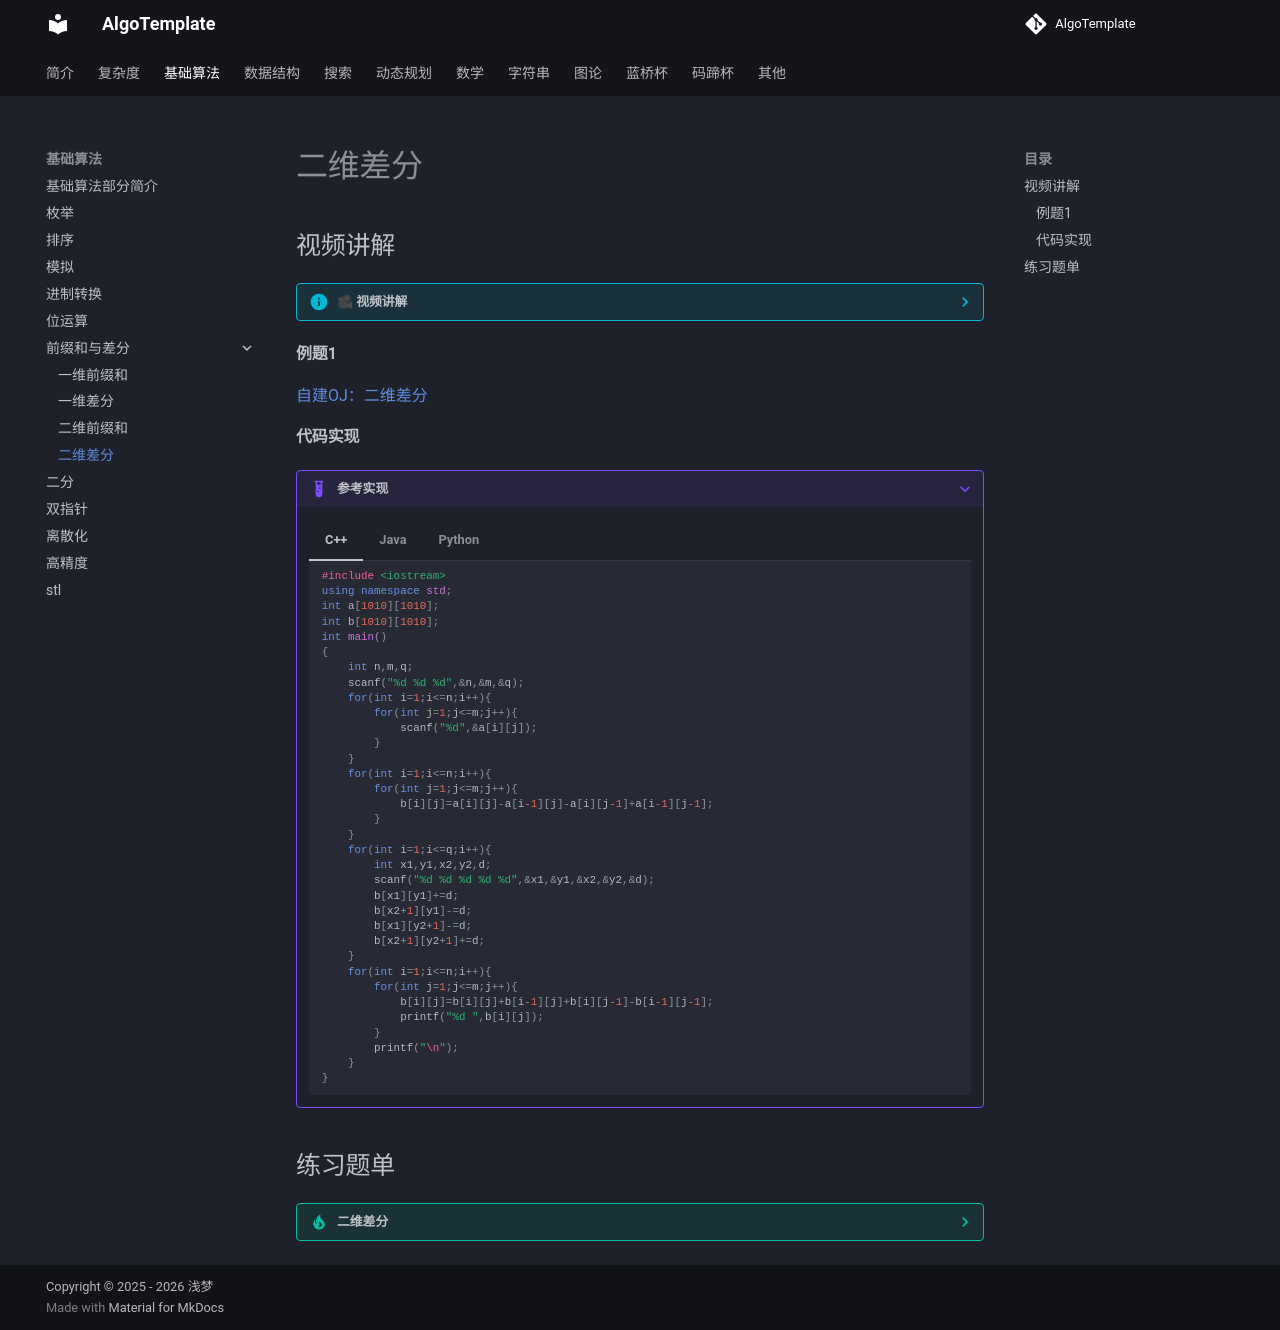

repository: AlgoTemplate/AlgoTemplate · page: base/prefix_difference/difference_2d.html · generator: mkdocs

## 视频讲解

??? info "🎥 视频讲解"
    <iframe 
      src="https://player.bilibili.com/player.html?bvid=BV1GyQBBtEgv"
      scrolling="no" 
      frameborder="0" 
      allowfullscreen="true"
      width="100%" 
      height="500">
    </iframe>
#### 例题1

[自建OJ：二维差分](http://47.121.118.174/p/41)

#### 代码实现

???+ example "参考实现"

    === "C++"
        ```c++
        #include <iostream>
        using namespace std;
        int a[1010][1010];
        int b[1010][1010];
        int main()
        {
            int n,m,q;
            scanf("%d %d %d",&n,&m,&q);
            for(int i=1;i<=n;i++){
                for(int j=1;j<=m;j++){
                    scanf("%d",&a[i][j]);
                }
            }
            for(int i=1;i<=n;i++){
                for(int j=1;j<=m;j++){
                    b[i][j]=a[i][j]-a[i-1][j]-a[i][j-1]+a[i-1][j-1];
                }
            }
            for(int i=1;i<=q;i++){
                int x1,y1,x2,y2,d;
                scanf("%d %d %d %d %d",&x1,&y1,&x2,&y2,&d);
                b[x1][y1]+=d;
                b[x2+1][y1]-=d;
                b[x1][y2+1]-=d;
                b[x2+1][y2+1]+=d; 
            }
            for(int i=1;i<=n;i++){
                for(int j=1;j<=m;j++){
                    b[i][j]=b[i][j]+b[i-1][j]+b[i][j-1]-b[i-1][j-1];
                    printf("%d ",b[i][j]);
                }
                printf("\n"); 
            } 
        }
        ```
    === "Java"
        ```java
        import java.util.Scanner;

        public class Main {
            public static void main(String[] args) {
                Scanner sc = new Scanner(System.in);
                int n = sc.nextInt();
                int m = sc.nextInt();
                int q = sc.nextInt();
                int[][] a = new int[n + 1][m + 1];
                int[][] b = new int[n + 1][m + 1];

                for (int i = 1; i <= n; i++) {
                    for (int j = 1; j <= m; j++) {
                        a[i][j] = sc.nextInt();
                    }
                }

                for (int i = 1; i <= n; i++) {
                    for (int j = 1; j <= m; j++) {
                        b[i][j] = a[i][j] - a[i - 1][j] - a[i][j - 1] + a[i - 1][j - 1];
                    }
                }

                for (int i = 1; i <= q; i++) {
                    int x1 = sc.nextInt();
                    int y1 = sc.nextInt();
                    int x2 = sc.nextInt();
                    int y2 = sc.nextInt();
                    int d = sc.nextInt();
                    b[x1][y1] += d;
                    b[x2 + 1][y1] -= d;
                    b[x1][y2 + 1] -= d;
                    b[x2 + 1][y2 + 1] += d;
                } 
                for (int i = 1; i <= n; i++) {
                    for (int j = 1; j <= m; j++) {
                        b[i][j] = b[i][j] + b[i - 1][j] + b[i][j - 1] - b[i - 1][j - 1];
                        System.out.print(b[i][j] + " "); 
                    } 
                    System.out.println();
                }
            }  
        }
        ```
    === "Python"
        ```python
        n, m, q = map(int, input().split())
        a = [[0] * (m + 2) for _ in range(n + 2)]
        b = [[0] * (m + 2) for _ in range(n + 2)]

        # 读取初始矩阵，并构造二维差分
        for i in range(1, n + 1):
            row = list(map(int, input().split()))
            for j in range(1, m + 1):
                a[i][j] = row[j - 1]
                b[i][j] = a[i][j] - a[i - 1][j] - a[i][j - 1] + a[i - 1][j - 1]

        # 处理 q 次区间加法
        for _ in range(q):
            x1, y1, x2, y2, d = map(int, input().split())
            b[x1][y1] += d
            b[x2 + 1][y1] -= d
            b[x1][y2 + 1] -= d
            b[x2 + 1][y2 + 1] += d

        # 恢复矩阵并输出
        for i in range(1, n + 1):
            for j in range(1, m + 1):
                b[i][j] = b[i][j] + b[i - 1][j] + b[i][j - 1] - b[i - 1][j - 1]
                print(b[i][j], end=" " if j < m else "")
            print()
        ```
        
## 练习题单

??? tip "二维差分"
    - [ ] [洛谷：地毯](https://www.luogu.com.cn/problem/P3397)
    - [ ] [洛谷：棋盘](https://www.luogu.com.cn/problem/P13879)
    - [ ] [洛谷：油漆面积](https://www.luogu.com.cn/problem/P8648)
